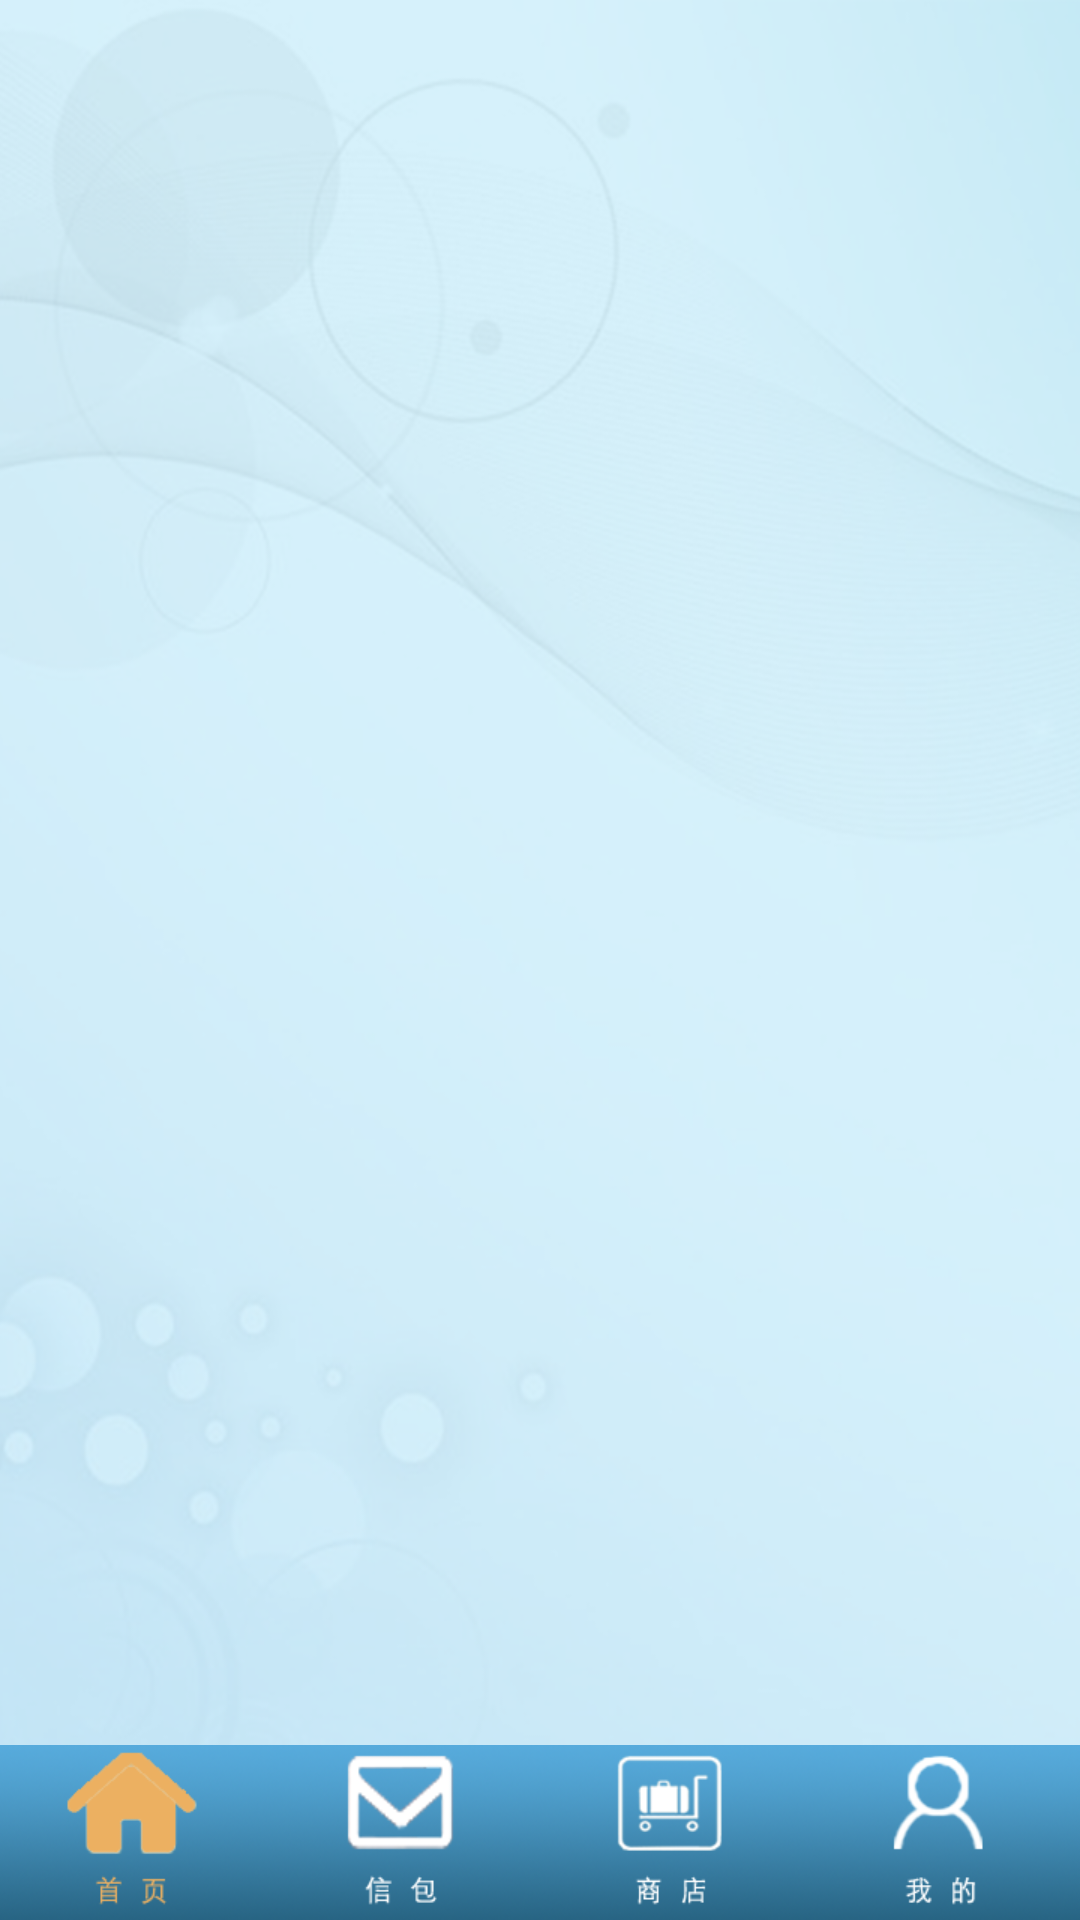

Layout XML and referenced resources for this Android screen:
<!-- AndroidManifest.xml: application theme android:Theme.Holo.Light.NoActionBar -->
<!-- res/layout/activity_main.xml -->
<?xml version="1.0" encoding="utf-8"?>
<LinearLayout xmlns:android="http://schemas.android.com/apk/res/android"
    android:layout_width="match_parent"
    android:layout_height="match_parent"
    android:background="@drawable/main_layout_bg"
    android:orientation="vertical" >

    <RelativeLayout
        android:id="@+id/layout_fragment"
        android:layout_width="match_parent"
        android:layout_height="0dp"
        android:layout_weight="10" >
    </RelativeLayout>

    <LinearLayout
        android:layout_width="match_parent"
        android:layout_height="0dp"
        android:layout_weight="1"
        android:minHeight="40dp"
        android:orientation="horizontal" >

        <Button
            android:id="@+id/tab_home"
            android:layout_width="0dp"
            android:layout_height="match_parent"
            android:background="@drawable/tab_home_selected"
            android:layout_weight="1" >

        </Button>

        <Button
            android:id="@+id/tab_getpackage"
            android:layout_width="0dp"
            android:layout_height="match_parent"
            android:background="@drawable/tab_post_normal"
            android:layout_weight="1" >

        </Button>

        <Button
            android:id="@+id/tab_post"
            android:layout_width="0dp"
            android:layout_height="match_parent"
            android:background="@drawable/tab_shop_normal"
            android:layout_weight="1" >

        </Button>

        <Button
            android:id="@+id/tab_user"
            android:layout_width="0dp"
            android:layout_height="match_parent"
            android:background="@drawable/tab_user_normal"
            android:layout_weight="1" >

        </Button>
    </LinearLayout>

</LinearLayout>
<!-- resources referenced by this layout -->
<resources>
  <!-- drawable main_layout_bg: png bitmap (drawable-hdpi, 208382 bytes) -->
  <!-- drawable tab_home_selected: png bitmap (drawable-hdpi, 18911 bytes) -->
  <!-- drawable tab_post_normal: png bitmap (drawable-hdpi, 20499 bytes) -->
  <!-- drawable tab_shop_normal: png bitmap (drawable-hdpi, 20659 bytes) -->
  <!-- drawable tab_user_normal: png bitmap (drawable-hdpi, 21796 bytes) -->
</resources>
